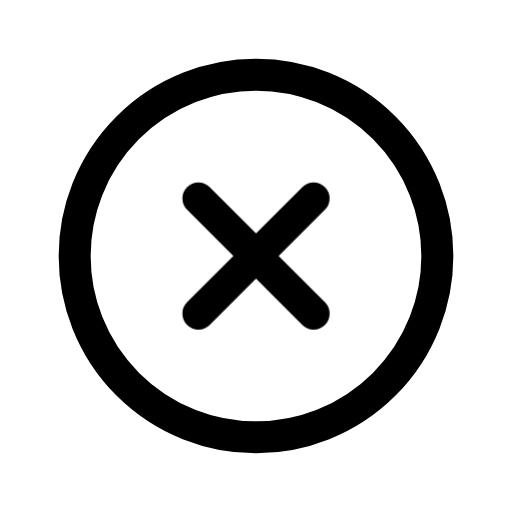
t = 0.00 s
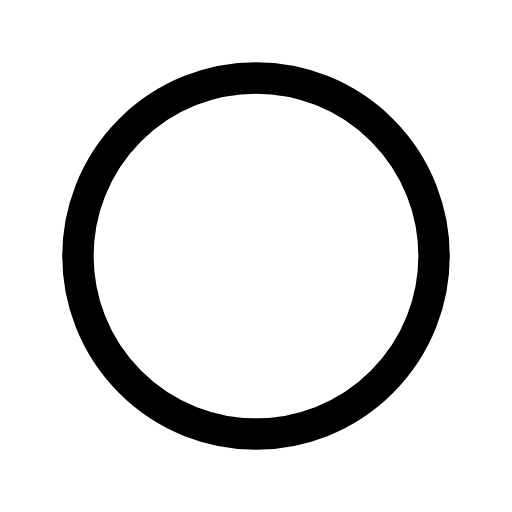
t = 0.13 s
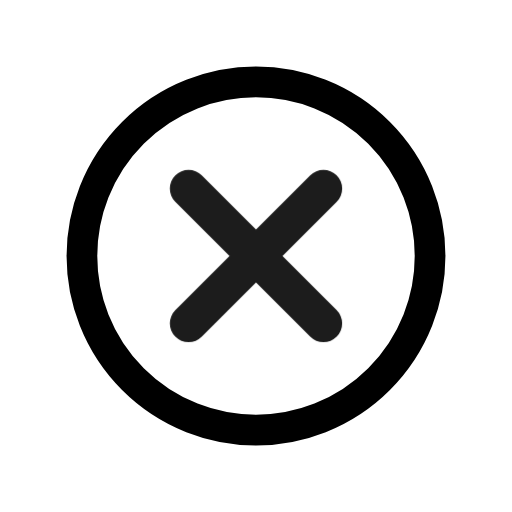
t = 0.28 s
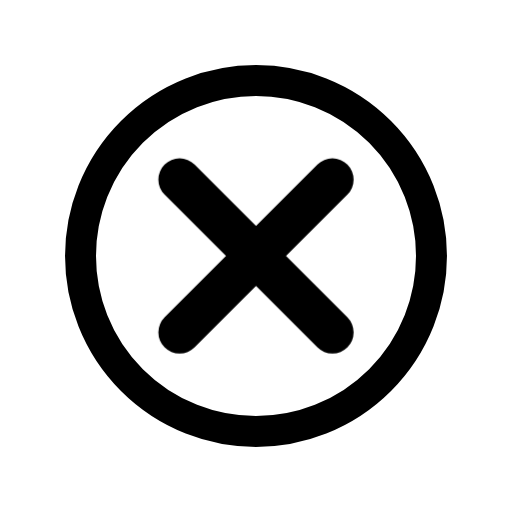
t = 0.41 s
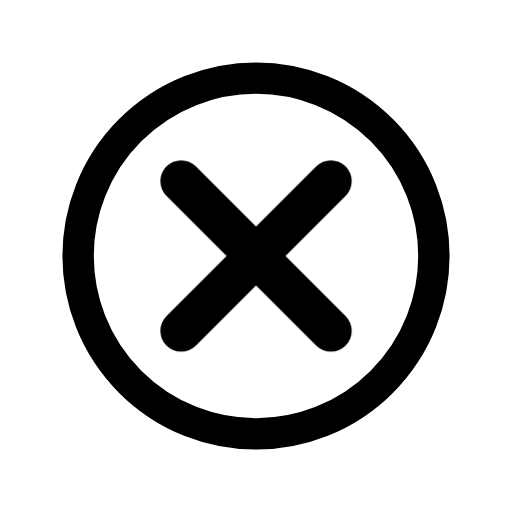
t = 0.50 s
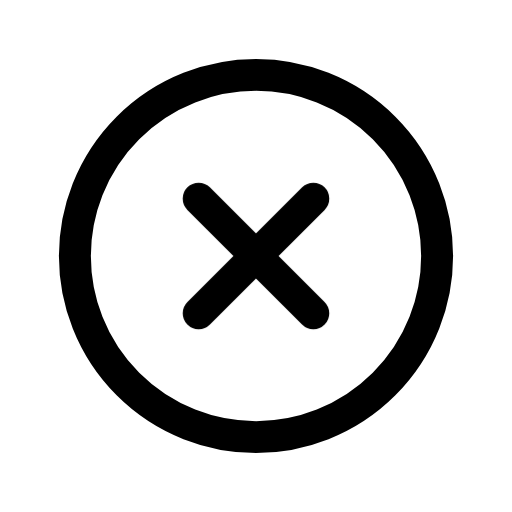
t = 0.65 s

The animated SVG that drew these frames (rendered in a browser with its animation timeline set to each time). Animation: 2 CSS @keyframes rules; one cycle of 0.80 s, repeats indefinitely.

<svg xmlns="http://www.w3.org/2000/svg" viewBox="0 0 24 24" width="24" height="24" class="rd-a-x-circle" data-rd-animate="hover"><style>.rd-a-x-circle{overflow:visible}.rd-a-x-circle *{transform-box:view-box}.rd-a-x-circle .base{transform-origin:12px 12px}.rd-a-x-circle .badge{transform-box:fill-box;transform-origin:center}@media (prefers-reduced-motion:no-preference){.rd-a-x-circle[data-rd-animate="hover"]:hover .base,:hover>.rd-a-x-circle[data-rd-animate="parent"] .base,.rd-a-x-circle[data-rd-animate="play"] .base,.rd-a-x-circle[data-rd-animate="loop"] .base{animation:rd-x-circle-base calc(0.7s*var(--rd-speed,1)) ease-in-out}.rd-a-x-circle[data-rd-animate="hover"]:hover .badge,:hover>.rd-a-x-circle[data-rd-animate="parent"] .badge,.rd-a-x-circle[data-rd-animate="play"] .badge,.rd-a-x-circle[data-rd-animate="loop"] .badge{animation:rd-x-circle-badge calc(0.8s*var(--rd-speed,1)) cubic-bezier(.34,1.3,.5,1)}.rd-a-x-circle[data-rd-animate="loop"] *{animation-iteration-count:infinite!important}@keyframes rd-x-circle-base{0%,100%{scale:1}40%{scale:.96}}@keyframes rd-x-circle-badge{0%,100%{scale:1;opacity:1}22%{scale:.1;opacity:0}62%{scale:1.3;opacity:1}}}</style><g fill="none" stroke="currentColor" stroke-linecap="round" stroke-linejoin="round" stroke-width="1.5"><g class="base"><circle cx="12" cy="12" r="8.5"/></g><g class="badge"><path d="M9.3 9.3l5.4 5.4M14.7 9.3l-5.4 5.4"/></g></g></svg>
